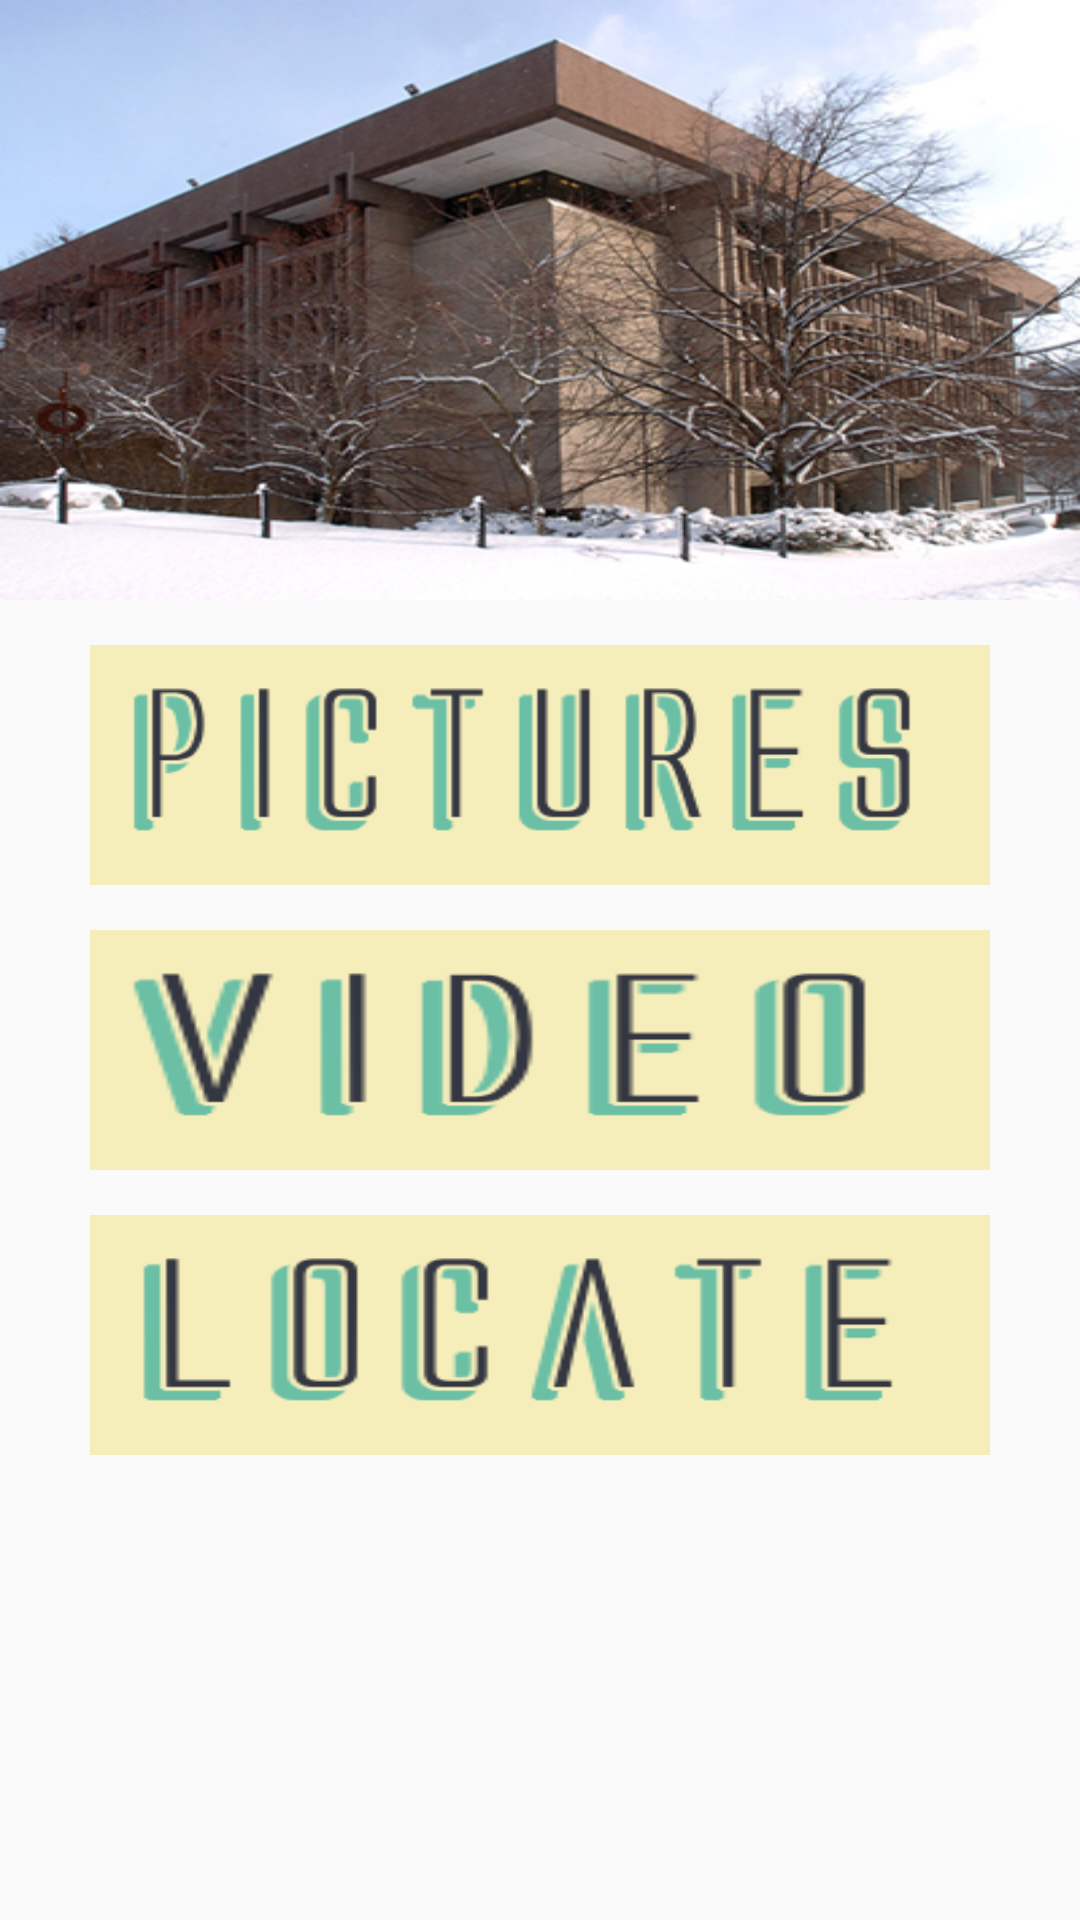

Write the Android layout XML for this screen, with the resource values it uses.
<!-- AndroidManifest.xml: application theme AppTheme1 -->
<!-- res/layout/activity_bird.xml -->
<?xml version="1.0" encoding="utf-8"?>
<RelativeLayout xmlns:android="http://schemas.android.com/apk/res/android"
    xmlns:app="http://schemas.android.com/apk/res-auto"
    xmlns:tools="http://schemas.android.com/tools"
    android:layout_width="match_parent"
    android:layout_height="match_parent"
    tools:context="edu.achougulsyr.su_app.bird">

    <ImageView
        android:id="@+id/backdome"
        android:layout_width="match_parent"
        android:layout_height="200dp"
        android:src="@drawable/birdback"
        android:scaleType="fitXY"/>

    <ImageButton
        android:id="@+id/picturesdome"
        android:layout_width="300dp"
        android:layout_centerHorizontal="true"
        android:layout_marginTop="15dp"
        android:layout_height="80dp"
        android:layout_below="@+id/backdome"
        android:background="@drawable/picture"
        android:onClick="bird_pic"/>

    <ImageButton
        android:id="@+id/videodome"
        android:layout_width="300dp"
        android:layout_height="80dp"
        android:layout_marginTop="15dp"
        android:layout_centerHorizontal="true"
        android:layout_below="@+id/picturesdome"
        android:background="@drawable/video"
        android:onClick="bird_vid"/>

    <ImageButton
        android:id="@+id/mapdome"
        android:layout_width="300dp"
        android:layout_marginTop="15dp"
        android:layout_centerHorizontal="true"
        android:layout_height="80dp"
        android:layout_below="@+id/videodome"
        android:background="@drawable/locate"
        android:onClick="bird_map"/>


</RelativeLayout>
<!-- resources referenced by this layout -->
<resources>
  <!-- drawable birdback: jpg bitmap (drawable, 147731 bytes) -->
  <!-- drawable locate: png bitmap (drawable, 5112 bytes) -->
  <!-- drawable picture: png bitmap (drawable, 7756 bytes) -->
  <!-- drawable video: png bitmap (drawable, 5754 bytes) -->
  <style name="AppTheme1" parent="Theme.AppCompat.Light.DarkActionBar">
          
          <item name="colorPrimary">#FFC107</item>
          <item name="colorPrimaryDark">#FF6F00</item>
          <item name="colorAccent">@color/colorAccent</item>
      </style>
  <!-- not gathered from this repository: default colours our renderer supplied (Android Studio template values) -->
  <color name="colorAccent">#FF03DAC5</color>
</resources>
